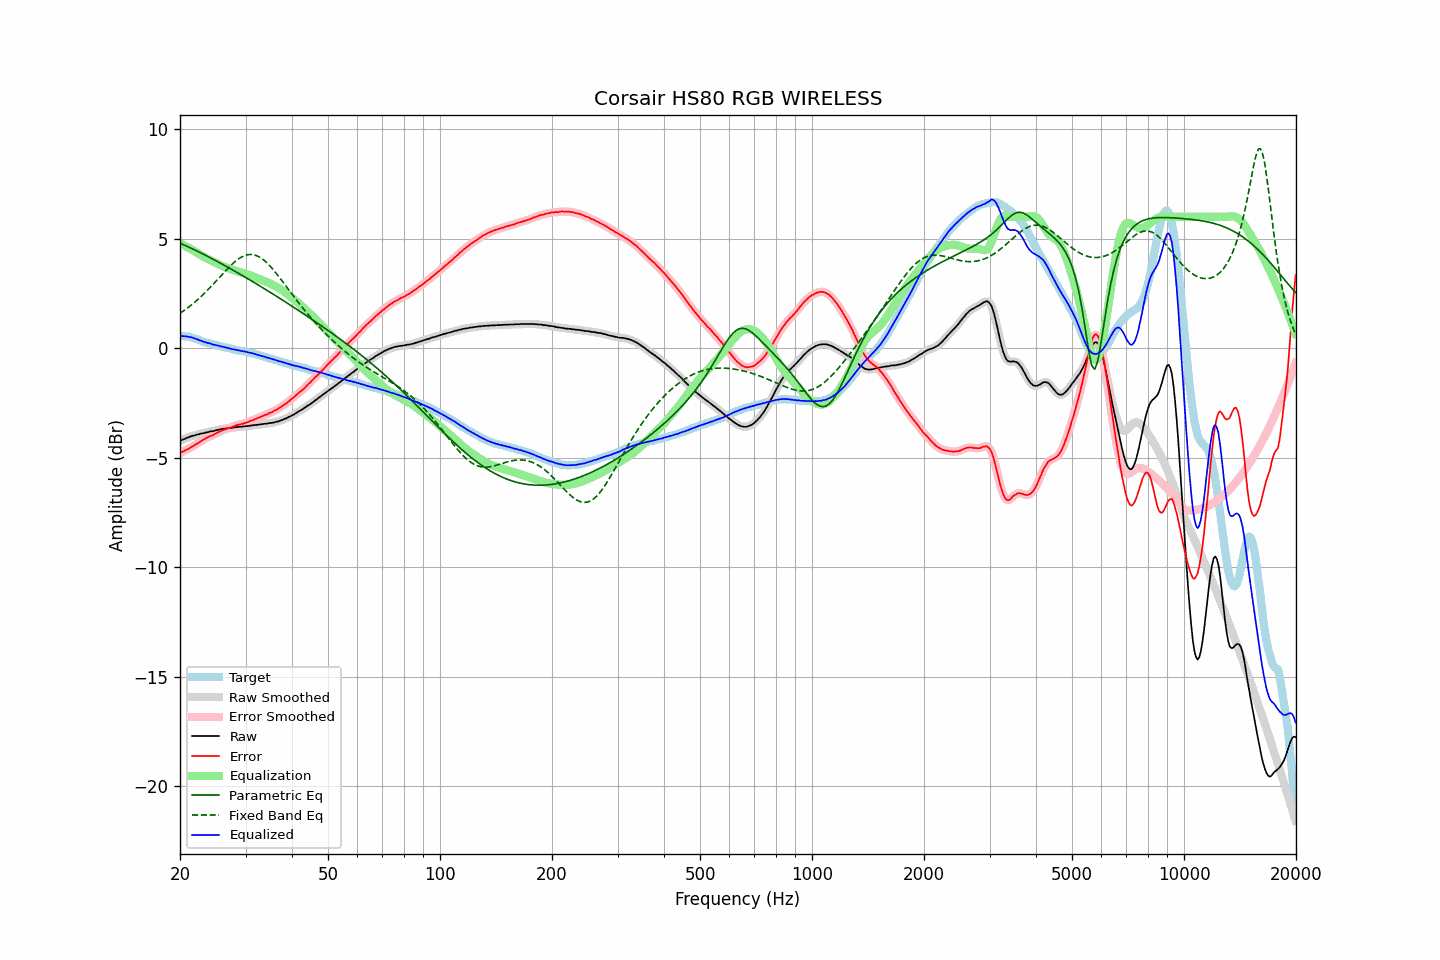

The file beside this chart, header and first rows:
frequency, raw, error, smoothed, error_smoothed, equalization, parametric_eq, fixed_band_eq, equalized_raw, equalized_smoothed, target
20.00, -4.23, -4.78, -4.23, -4.78, 4.78, 4.80, 1.60, 0.56, 0.56, 0.56
20.20, -4.20, -4.74, -4.20, -4.75, 4.75, 4.77, 1.65, 0.55, 0.55, 0.55
20.40, -4.17, -4.71, -4.16, -4.71, 4.71, 4.73, 1.69, 0.55, 0.55, 0.55
20.61, -4.14, -4.67, -4.13, -4.68, 4.68, 4.70, 1.75, 0.54, 0.54, 0.54
20.81, -4.10, -4.63, -4.10, -4.64, 4.64, 4.67, 1.80, 0.54, 0.54, 0.54
21.02, -4.08, -4.61, -4.07, -4.60, 4.60, 4.63, 1.85, 0.52, 0.53, 0.54
21.23, -4.05, -4.56, -4.04, -4.56, 4.56, 4.60, 1.91, 0.51, 0.52, 0.52
21.44, -4.02, -4.51, -4.02, -4.52, 4.52, 4.56, 1.97, 0.50, 0.50, 0.50
21.66, -4.00, -4.47, -4.00, -4.47, 4.47, 4.53, 2.03, 0.48, 0.48, 0.48
21.87, -3.99, -4.43, -3.98, -4.43, 4.43, 4.49, 2.09, 0.44, 0.45, 0.45
22.09, -3.96, -4.38, -3.96, -4.39, 4.38, 4.46, 2.15, 0.43, 0.42, 0.43
22.31, -3.94, -4.34, -3.94, -4.34, 4.34, 4.42, 2.22, 0.40, 0.40, 0.40
22.54, -3.93, -4.30, -3.92, -4.29, 4.29, 4.38, 2.28, 0.36, 0.37, 0.38
22.76, -3.90, -4.24, -3.90, -4.25, 4.25, 4.35, 2.35, 0.35, 0.34, 0.34
22.99, -3.89, -4.20, -3.89, -4.20, 4.20, 4.31, 2.42, 0.32, 0.32, 0.31
23.22, -3.88, -4.16, -3.87, -4.15, 4.16, 4.27, 2.49, 0.28, 0.29, 0.28
23.45, -3.85, -4.11, -3.85, -4.11, 4.12, 4.24, 2.56, 0.27, 0.27, 0.26
23.69, -3.84, -4.08, -3.83, -4.07, 4.08, 4.20, 2.64, 0.24, 0.25, 0.24
23.92, -3.82, -4.04, -3.82, -4.04, 4.04, 4.16, 2.71, 0.23, 0.23, 0.22
24.16, -3.80, -4.01, -3.80, -4.01, 4.01, 4.12, 2.79, 0.21, 0.20, 0.21
24.40, -3.80, -3.99, -3.79, -3.98, 3.97, 4.08, 2.87, 0.18, 0.18, 0.19
24.65, -3.78, -3.95, -3.78, -3.95, 3.94, 4.04, 2.95, 0.16, 0.16, 0.17
24.89, -3.76, -3.91, -3.76, -3.91, 3.90, 4.01, 3.03, 0.15, 0.15, 0.15
25.14, -3.74, -3.86, -3.74, -3.87, 3.87, 3.97, 3.11, 0.13, 0.13, 0.13
25.39, -3.72, -3.82, -3.72, -3.83, 3.83, 3.93, 3.19, 0.12, 0.11, 0.11
25.65, -3.71, -3.80, -3.70, -3.79, 3.80, 3.89, 3.27, 0.09, 0.10, 0.10
25.91, -3.69, -3.75, -3.69, -3.76, 3.76, 3.85, 3.35, 0.08, 0.08, 0.07
26.16, -3.68, -3.73, -3.68, -3.73, 3.73, 3.81, 3.43, 0.06, 0.06, 0.06
26.43, -3.67, -3.70, -3.67, -3.70, 3.71, 3.77, 3.51, 0.04, 0.04, 0.04
26.69, -3.66, -3.68, -3.66, -3.68, 3.68, 3.73, 3.59, 0.02, 0.02, 0.02
26.96, -3.65, -3.65, -3.65, -3.65, 3.65, 3.69, 3.66, 0.00, 0.00, 0.00
27.23, -3.64, -3.63, -3.64, -3.63, 3.62, 3.64, 3.74, -0.01, -0.02, -0.01
27.50, -3.64, -3.61, -3.63, -3.60, 3.60, 3.60, 3.81, -0.04, -0.03, -0.03
27.77, -3.63, -3.58, -3.62, -3.58, 3.57, 3.56, 3.88, -0.05, -0.05, -0.05
28.05, -3.61, -3.55, -3.61, -3.55, 3.55, 3.52, 3.94, -0.06, -0.06, -0.06
28.33, -3.61, -3.52, -3.60, -3.52, 3.53, 3.48, 4.00, -0.08, -0.08, -0.09
28.62, -3.60, -3.49, -3.60, -3.50, 3.50, 3.44, 4.06, -0.09, -0.09, -0.10
28.90, -3.59, -3.48, -3.59, -3.48, 3.48, 3.39, 4.11, -0.10, -0.11, -0.10
29.19, -3.59, -3.46, -3.58, -3.46, 3.46, 3.35, 4.15, -0.12, -0.12, -0.12
29.48, -3.58, -3.45, -3.57, -3.45, 3.44, 3.31, 4.19, -0.14, -0.13, -0.12
29.78, -3.57, -3.42, -3.57, -3.42, 3.42, 3.27, 4.22, -0.15, -0.15, -0.15
30.08, -3.56, -3.40, -3.56, -3.40, 3.40, 3.22, 4.25, -0.16, -0.16, -0.16
30.38, -3.56, -3.38, -3.55, -3.37, 3.37, 3.18, 4.27, -0.18, -0.18, -0.18
30.68, -3.55, -3.35, -3.54, -3.34, 3.35, 3.14, 4.27, -0.20, -0.20, -0.20
30.99, -3.53, -3.31, -3.53, -3.32, 3.32, 3.09, 4.28, -0.21, -0.21, -0.22
31.30, -3.53, -3.29, -3.52, -3.29, 3.29, 3.05, 4.27, -0.24, -0.23, -0.23
31.61, -3.51, -3.26, -3.51, -3.26, 3.26, 3.00, 4.26, -0.25, -0.25, -0.24
31.93, -3.51, -3.23, -3.50, -3.23, 3.23, 2.96, 4.24, -0.28, -0.27, -0.27
32.24, -3.50, -3.20, -3.49, -3.20, 3.20, 2.92, 4.21, -0.30, -0.29, -0.30
32.57, -3.49, -3.17, -3.49, -3.17, 3.17, 2.87, 4.18, -0.32, -0.32, -0.32
32.89, -3.48, -3.15, -3.48, -3.14, 3.14, 2.83, 4.14, -0.34, -0.34, -0.33
33.22, -3.47, -3.10, -3.47, -3.11, 3.11, 2.78, 4.08, -0.36, -0.36, -0.36
33.55, -3.46, -3.08, -3.46, -3.08, 3.08, 2.74, 4.03, -0.38, -0.38, -0.37
33.89, -3.45, -3.04, -3.45, -3.05, 3.05, 2.69, 3.97, -0.40, -0.40, -0.41
34.23, -3.45, -3.03, -3.44, -3.02, 3.02, 2.65, 3.90, -0.43, -0.42, -0.42
34.57, -3.43, -2.98, -3.43, -2.98, 2.98, 2.60, 3.83, -0.44, -0.44, -0.45
34.92, -3.42, -2.95, -3.42, -2.95, 2.95, 2.56, 3.75, -0.46, -0.47, -0.47
35.27, -3.41, -2.92, -3.41, -2.92, 2.92, 2.51, 3.67, -0.49, -0.49, -0.48
35.62, -3.40, -2.89, -3.39, -2.88, 2.88, 2.46, 3.58, -0.51, -0.51, -0.51
35.97, -3.38, -2.84, -3.38, -2.85, 2.84, 2.42, 3.50, -0.53, -0.53, -0.54
... 635 more rows
